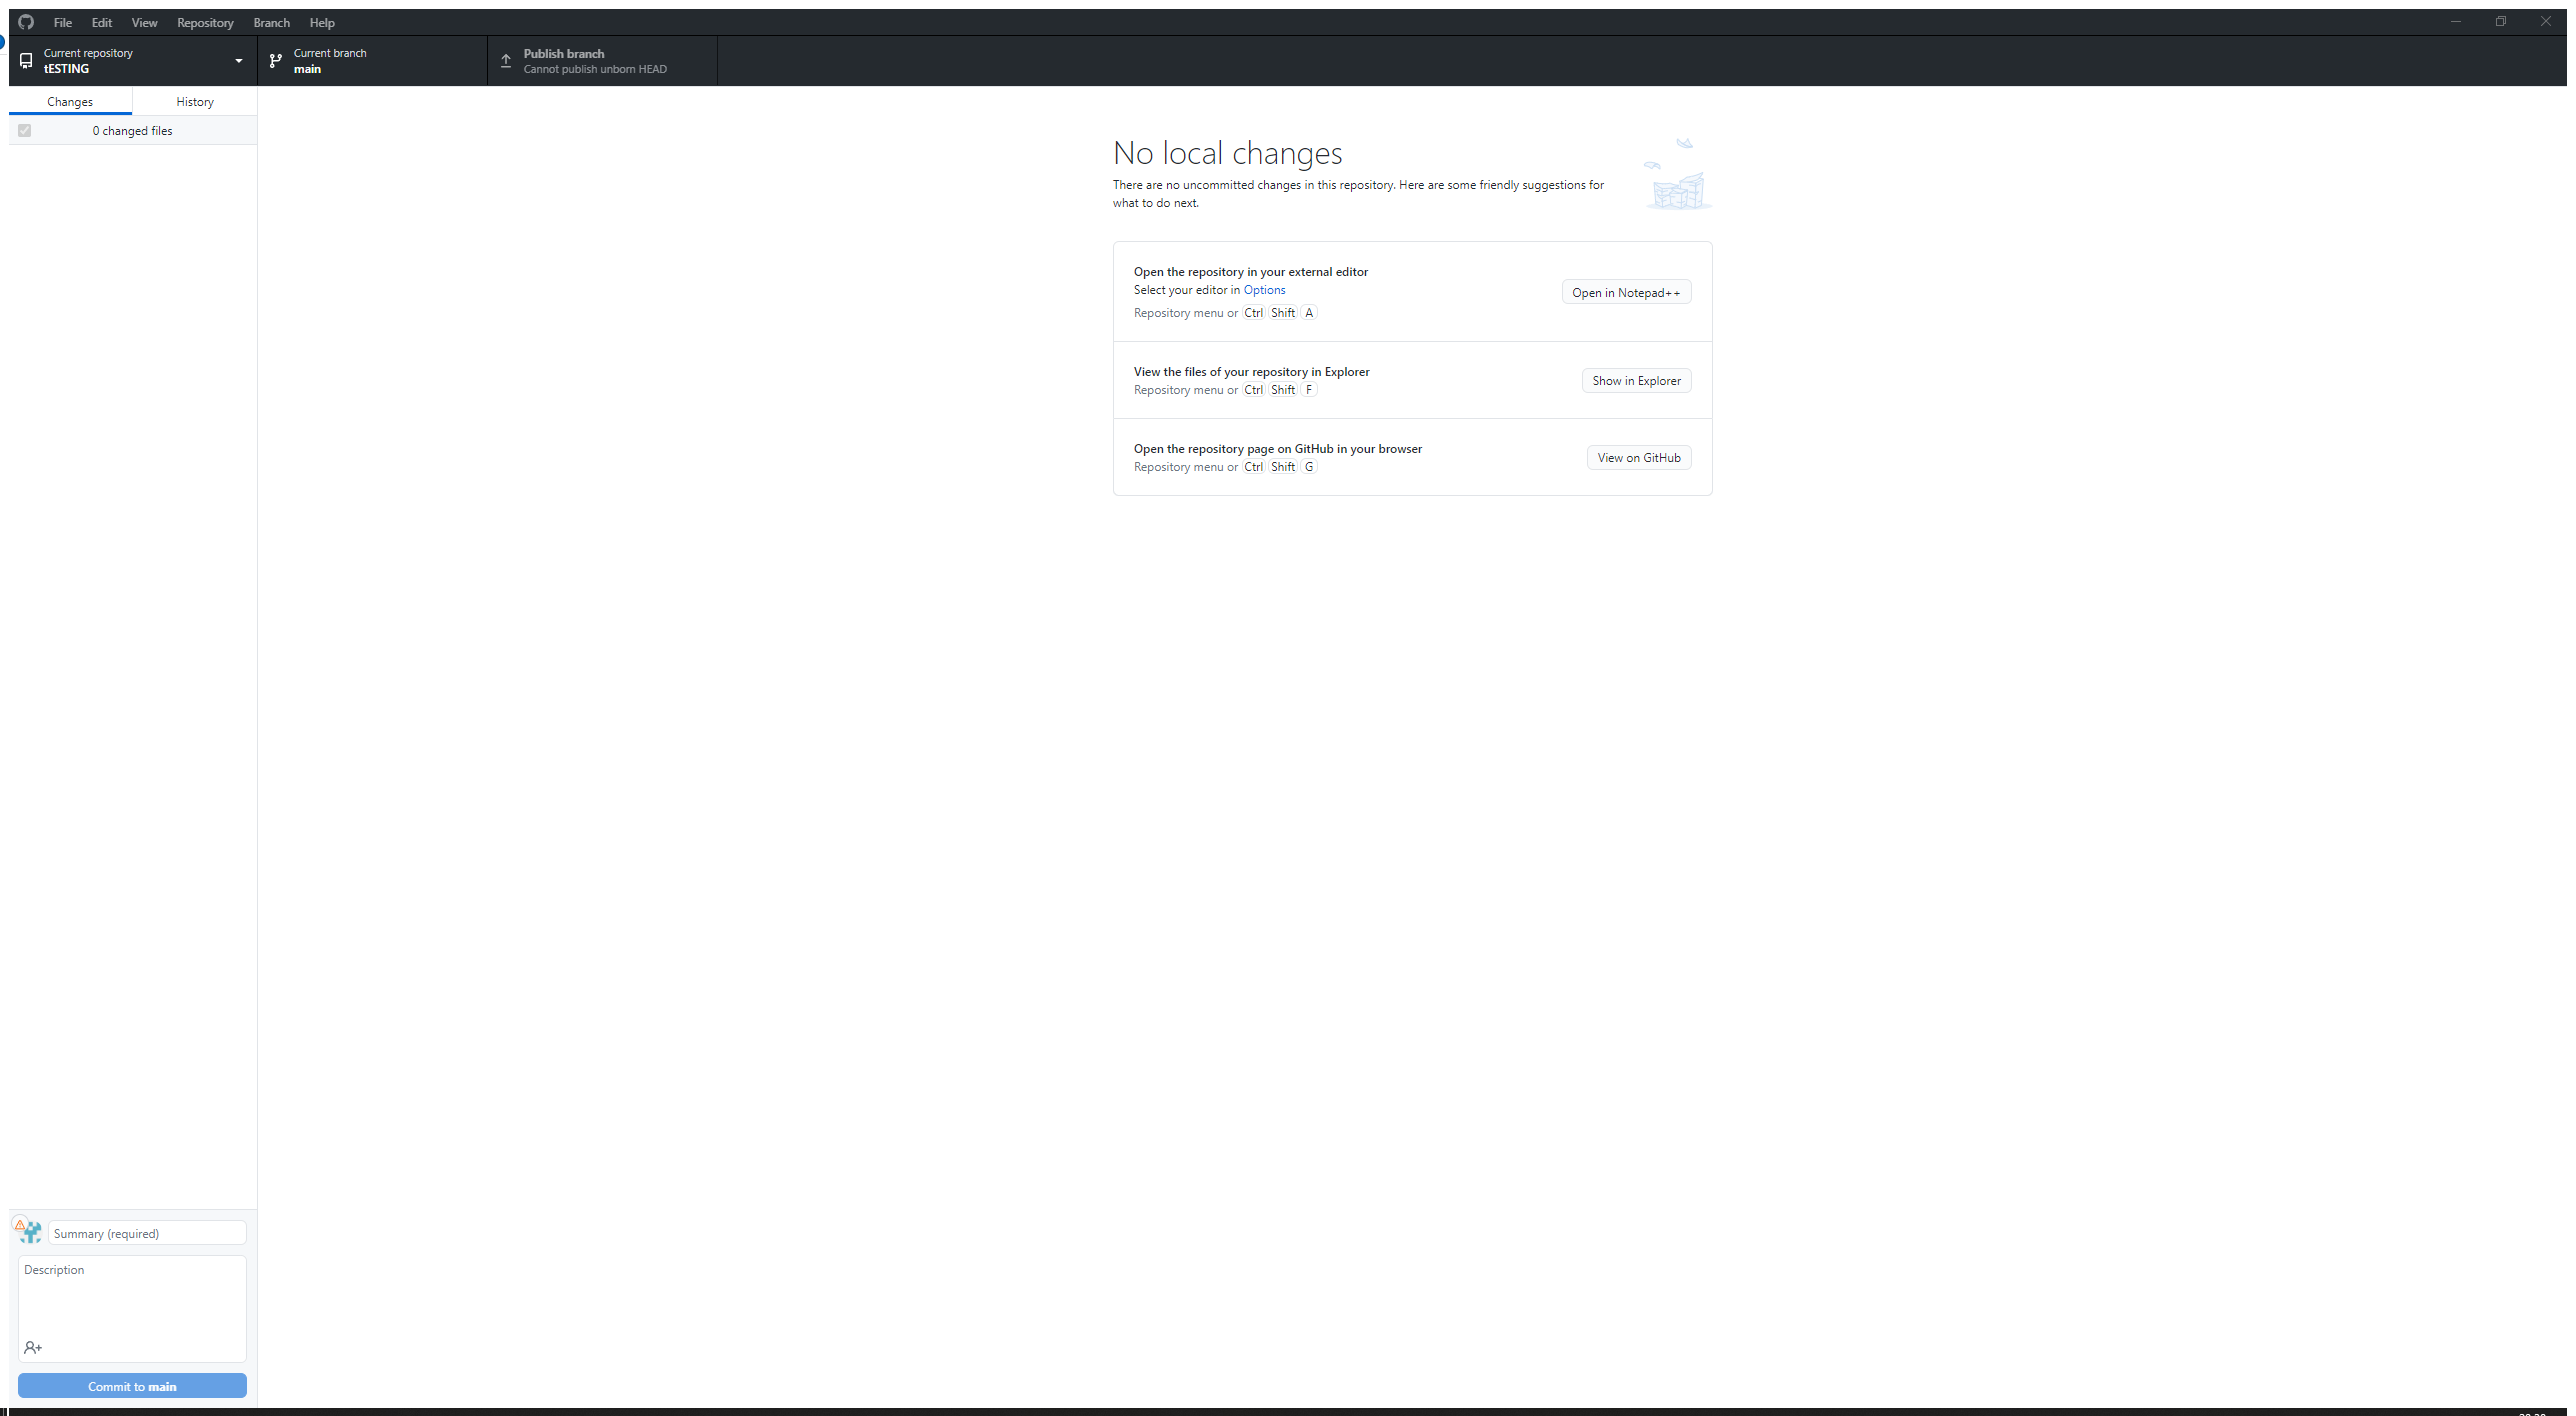
Workflow: Main

Step 1: Use Application: GitHub Desktop on the element in window 'GitHub Desktop' (githubdesktop.exe)

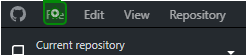
Step 2: click on 'grouping File'

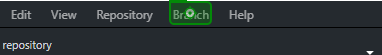
Step 3: click on 'grouping Branch'